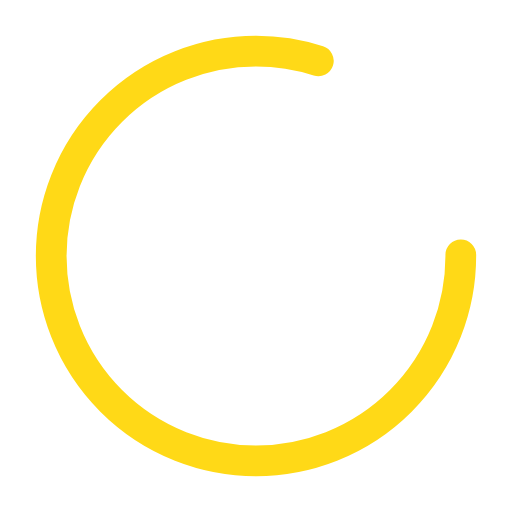
t = 0.00 s
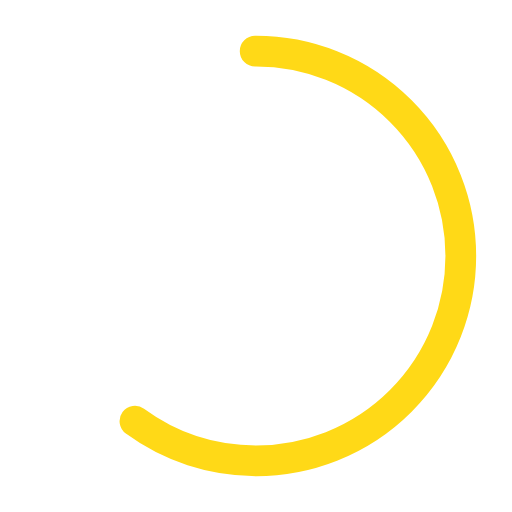
t = 0.25 s
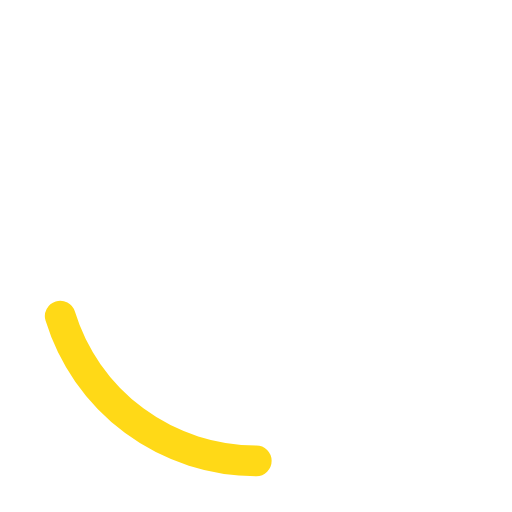
t = 0.75 s
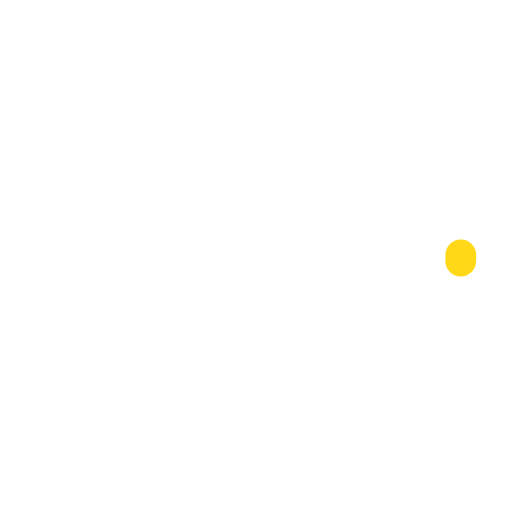
t = 1.00 s
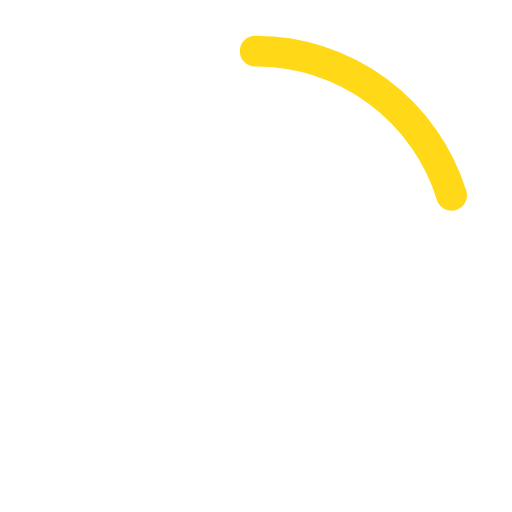
t = 1.25 s
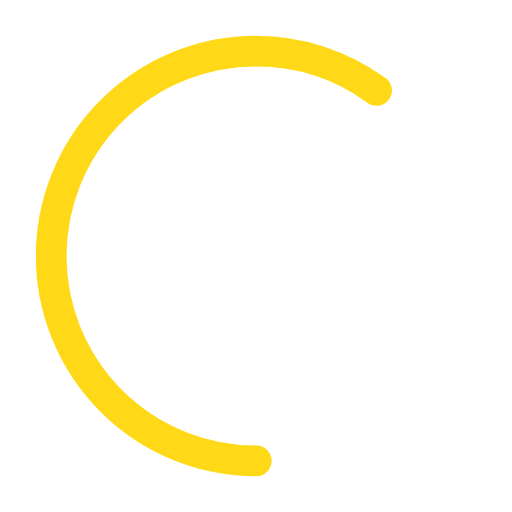
t = 1.75 s

The animated SVG that drew these frames (rendered in a browser with its animation timeline set to each time). Animation: 2 SMIL elements (animate=2); one cycle of 2.00 s, repeats indefinitely.

<?xml version="1.0" encoding="utf-8"?><svg width='64px' height='64px' xmlns="http://www.w3.org/2000/svg" viewBox="0 0 100 100" preserveAspectRatio="xMidYMid" class="uil-ring-alt"><rect x="0" y="0" width="100" height="100" fill="none" class="bk"></rect><circle cx="50" cy="50" r="40" stroke="none" fill="none" stroke-width="10" stroke-linecap="round"></circle><circle cx="50" cy="50" r="40" stroke="#FFD917" fill="none" stroke-width="6" stroke-linecap="round"><animate attributeName="stroke-dashoffset" dur="2s" repeatCount="indefinite" from="0" to="502"></animate><animate attributeName="stroke-dasharray" dur="2s" repeatCount="indefinite" values="200.8 50.19999999999999;1 250;200.8 50.19999999999999"></animate></circle></svg>